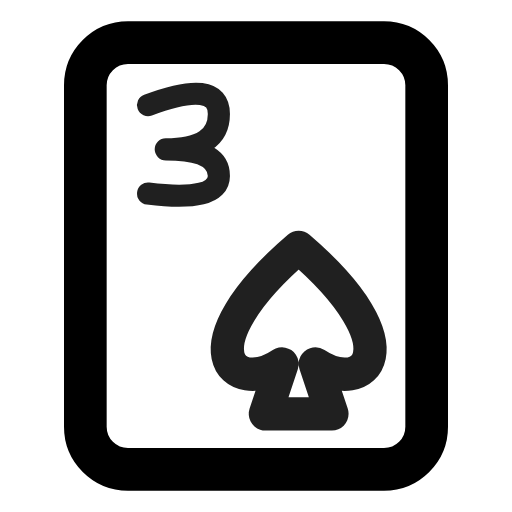
t = 0.00 s
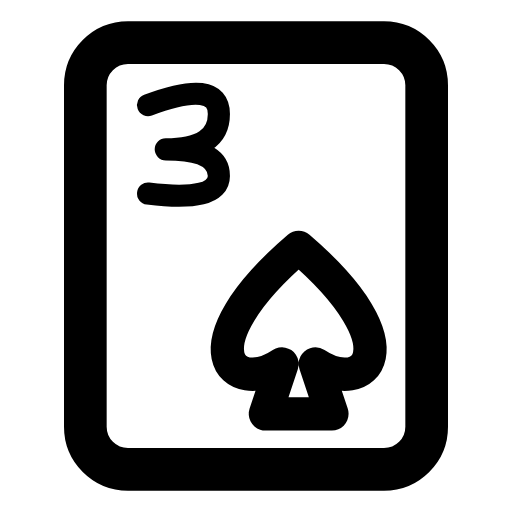
t = 0.90 s
t = 1.19 s: frame unchanged from t = 0.90 s, image omitted
t = 1.72 s: frame unchanged from t = 0.90 s, image omitted
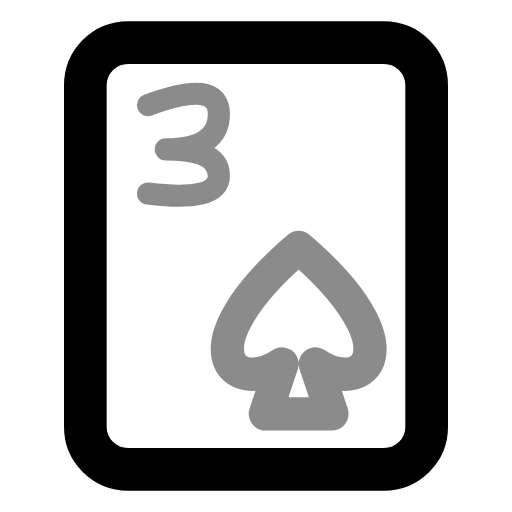
t = 2.36 s
t = 3.15 s: frame unchanged from t = 0.90 s, image omitted

The animated SVG that drew these frames (rendered in a browser with its animation timeline set to each time). Animation: 1 CSS @keyframes rule; one cycle of 3.55 s, repeats indefinitely.

<svg xmlns="http://www.w3.org/2000/svg" width="24" height="24" fill="none" stroke="currentColor" stroke-linecap="round" stroke-linejoin="round" stroke-width="2" viewBox="0 0 24 24">
    <!-- Generated by scripts/icon-expansion/generate.mjs -->
    <style>
        @media (prefers-reduced-motion: no-preference) {
            @keyframes ira-exp-pulse { 0%, 100% { opacity: 1; } 22% { opacity: .45; } 40% { opacity: 1; } }
            [data-ira-motion="card-spade-3"] { transform-box: fill-box; transform-origin: center; animation: ira-exp-pulse 2.65s ease-in-out -0.9s infinite; }
        }
    </style>
    <rect x="4" y="2" width="16" height="20" rx="2"/>
    <g data-ira-motion="card-spade-3"><g transform="translate(8.6 7) scale(0.83) translate(-2 -3)"><g stroke-width="1.25"><g transform="translate(0 0)"><path d="M0 .5Q4-1 4 1q0 2-3 2 3 0 3 1.5T0 5.5"/></g></g></g><g transform="translate(14 15.5) scale(.78)"><path d="M0-5C-7 1-4 4-1 2l-1 3h4L1 2c3 2 6-1-1-7z"/></g></g>
</svg>
